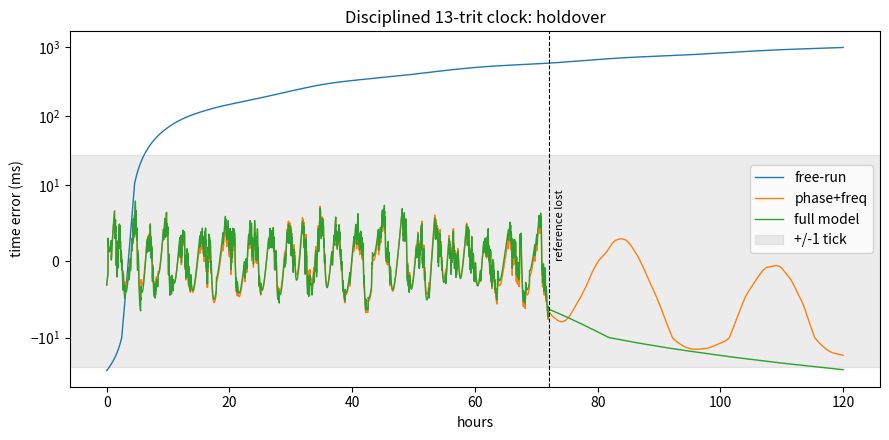

Reproduce this figure in Python.
#!/usr/bin/env python3
"""
Disciplined 13-trit clock: holdover simulation.

A 13-trit counter wraps once per 12 hours, so it ticks at exactly
3^13 / 43200 = 59049/1600 Hz (about 36.9 Hz). It is driven by a simulated
crystal whose true frequency depends on offset, aging, temperature and a
random walk. For the first few days a reference (think GPS 1PPS) is
available. A Kalman filter keeps a model of the oscillator:

    state = [phase error (ticks), freq offset (ppm),
             aging drift (ppm/day), temp coefficient (ppm/degC)]

Each measurement's residual (measured - predicted phase) updates the model.
Then the reference is removed (holdover) and we compare:

    free-run : the raw counter, never corrected
    basic    : phase + frequency only (the "learn the offset" clock)
    full     : phase + frequency + aging + temperature model

Run:  python3 ternary_clock_sim.py
Needs numpy; matplotlib is optional (saves ternary_clock_holdover.png).
"""
import numpy as np

TRITS = 13
MOD = 3 ** TRITS                  # 1,594,323 states
DAY = 86400.0
RATE = MOD / 43200.0              # ticks per second (= 59049/1600)
T0 = 25.0                         # reference temperature, deg C
RESID_TRITS = 6                   # balanced-ternary residual register
RESID_MAX = (3 ** RESID_TRITS - 1) // 2   # +/-364 ticks


# ---------------------------------------------------------------- trit helpers
def to_ternary(n, width=TRITS):
    """Unsigned ternary digits, most significant first (the clock 'face')."""
    n %= 3 ** width
    d = []
    for _ in range(width):
        d.append(str(n % 3))
        n //= 3
    return "".join(reversed(d))


def to_balanced(n, width=RESID_TRITS):
    """Balanced ternary with symbols - 0 +  (digits -1, 0, +1), MSB first."""
    d = []
    for _ in range(width):
        r = n % 3
        if r == 2:
            d.append("-")
            n = (n + 1) // 3
        else:
            d.append("0" if r == 0 else "+")
            n //= 3
    return "".join(reversed(d))


def from_balanced(s):
    v = 0
    for ch in s:
        v = v * 3 + {"-": -1, "0": 0, "+": 1}[ch]
    return v


for _n in range(-RESID_MAX, RESID_MAX + 1):
    assert from_balanced(to_balanced(_n)) == _n   # self-test: round-trips


# ------------------------------------------------------------ the discipline
class Discipline:
    """Kalman filter over [phase(ticks), f(ppm), drift(ppm/day), tempco(ppm/C)].

    With full_model=False the drift and tempco states are pinned at zero,
    which gives the plain phase+frequency clock for comparison.
    """

    def __init__(self, full_model, dt):
        self.dt = dt
        self.x = np.zeros(4)
        self.P = np.diag([50.0 ** 2, 10.0 ** 2,
                          0.5 ** 2 if full_model else 0.0,
                          1.0 ** 2 if full_model else 0.0])
        s = np.sqrt(dt / DAY)
        self.Q = np.diag([0.02 ** 2, (0.015 * s) ** 2,
                          (0.002 * s) ** 2 if full_model else 0.0,
                          1e-14 if full_model else 0.0])
        self.R = 0.13             # quantization (~0.29^2) + jitter (0.2^2)

    def predict(self, temp_c):
        dt, tc = self.dt, temp_c - T0
        k = RATE * dt * 1e-6
        F = np.eye(4)
        F[0, 1] = k
        F[0, 2] = 0.5 * k * dt / DAY
        F[0, 3] = k * tc
        F[1, 2] = dt / DAY
        self.x = F @ self.x
        self.P = F @ self.P @ F.T + self.Q

    def update(self, z):
        """z = measured phase difference (ticks). Returns the residual."""
        resid = z - self.x[0]
        S = self.P[0, 0] + self.R
        K = self.P[:, 0] / S
        self.x = self.x + K * resid
        self.P = self.P - np.outer(K, self.P[0, :])
        return resid


# ----------------------------------------------------------------- simulation
def run(seed, days_ref=3.0, days_hold=2.0, dt=60.0):
    rng = np.random.default_rng(seed)
    n = int((days_ref + days_hold) * DAY / dt)
    t_loss = days_ref * DAY

    # hidden truth the filter has to discover
    y0 = rng.uniform(1.0, 3.0)                         # ppm offset
    aging = rng.uniform(0.02, 0.08)                    # ppm/day
    k_true = rng.uniform(0.2, 0.5) * rng.choice([-1, 1])   # ppm/degC
    rw_step = 0.01 * np.sqrt(dt / DAY)                 # ppm, random-walk FM noise

    # temperature: diurnal swing + slow weather, sensor noise on top
    a = np.exp(-dt / 21600.0)
    slow = np.zeros(n)
    for i in range(1, n):
        slow[i] = a * slow[i - 1] + 0.7 * np.sqrt(1 - a * a) * rng.normal()
    t = np.arange(n) * dt
    temp_true = T0 + 3.0 * np.sin(2 * np.pi * t / DAY + rng.uniform(0, 6.28)) + slow
    temp_meas = temp_true + rng.normal(0, 0.05, n)

    basic, full = Discipline(False, dt), Discipline(True, dt)
    local = rng.uniform(-5, 5)                         # starting phase error, ticks
    y_rw = 0.0
    tt = np.zeros(n)
    err_free, err_basic, err_full = np.zeros(n), np.zeros(n), np.zeros(n)
    n_sat = n_resid = 0

    for i in range(n):
        y_rw += rw_step * rng.normal()
        y = y0 + aging * (t[i] / DAY) + k_true * (temp_true[i] - T0) + y_rw
        local += RATE * dt * (1 + y * 1e-6)            # true counter phase
        tt[i] = (i + 1) * dt
        ref = RATE * tt[i]                             # ideal phase at this instant

        basic.predict(temp_meas[i])
        full.predict(temp_meas[i])
        if tt[i] <= t_loss:                            # reference available
            z = np.round(local - ref + rng.normal(0, 0.2))   # integer counter reading
            basic.update(z)
            r = full.update(z)
            n_resid += 1
            if abs(int(np.round(r))) > RESID_MAX:
                n_sat += 1                             # would overflow 6-trit register

        err_free[i] = local - ref
        err_basic[i] = local - ref - basic.x[0]
        err_full[i] = local - ref - full.x[0]

    return dict(tt=tt, t_loss=t_loss, days_hold=days_hold, free=err_free,
                basic=err_basic, full=err_full, filt=full, k_true=k_true,
                aging=aging, y0=y0, local=local, n_sat=n_sat, n_resid=n_resid)


def ms(ticks):
    return ticks / RATE * 1000.0


def hold_hours(res, key, thresh_ticks=1.0):
    """Hours of holdover before |error| exceeds thresh (capped at window)."""
    m = res["tt"] > res["t_loss"]
    e, t = np.abs(res[key][m]), res["tt"][m]
    bad = np.nonzero(e > thresh_ticks)[0]
    cap = res["days_hold"] * 24
    return cap if len(bad) == 0 else (t[bad[0]] - res["t_loss"]) / 3600.0


def main():
    print(f"Counter: {TRITS} trits = {MOD:,} states, wraps every 12 h")
    print(f"Tick rate: 59049/1600 Hz = {RATE:.6f} Hz  (1 tick = {1000/RATE:.2f} ms)\n")

    r = run(seed=0)
    f = r["filt"]
    m = r["tt"] > r["t_loss"]
    last_day = (r["tt"] > r["t_loss"] - DAY) & (r["tt"] <= r["t_loss"])
    print("=== Seed 0 detail ===")
    print(f"learned tempco : {f.x[3]:+.3f} ppm/C   (true {r['k_true']:+.3f})")
    print(f"learned aging  : {f.x[2]:+.3f} ppm/day (true {r['aging']:+.3f})")
    print(f"RMS error, last training day (full model): "
          f"{ms(np.sqrt(np.mean(r['full'][last_day] ** 2))):.1f} ms")
    print(f"residual register ({RESID_TRITS} trits, +/-{RESID_MAX}): "
          f"{r['n_sat']} saturations in {r['n_resid']} updates")
    print(f"\nHoldover ({r['days_hold']:.0f} days, reference removed), end-of-window error:")
    for key, label in [("free", "free-run"), ("basic", "phase+freq"), ("full", "full model")]:
        print(f"  {label:<11}: {ms(r[key][-1]):+9.1f} ms   "
              f"({r[key][-1]:+.2f} ticks)   "
              f"time to >1 tick: {hold_hours(r, key):5.1f} h")

    # the clock face at the end, as the corrected counter would show it
    face = int(np.floor(r["local"] - f.x[0])) % MOD
    secs = face / RATE
    hh, rem = divmod(int(secs), 3600)
    print(f"\nFace at end of run: {to_ternary(face)} (ternary) "
          f"= {hh % 12:02d}:{rem // 60:02d}:{rem % 60:02d} on a 12 h dial")
    print(f"Last residual in balanced ternary: "
          f"{to_balanced(int(np.clip(np.round(r['full'][-1]), -RESID_MAX, RESID_MAX)))}")

    # many seeds, so one lucky run doesn't mislead
    seeds = range(1, 16)
    runs = [run(s) for s in seeds]
    print(f"\n=== {len(runs)} random oscillators (different offset/aging/tempco) ===")
    print(f"{'':<11}{'median final err':>18}{'median time to >1 tick':>26}")
    for key, label in [("free", "free-run"), ("basic", "phase+freq"), ("full", "full model")]:
        fe = np.median([abs(ms(x[key][-1])) for x in runs])
        ht = np.median([hold_hours(x, key) for x in runs])
        print(f"{label:<11}{fe:>15.1f} ms{ht:>23.1f} h")
    print("\n(time to >1 tick is capped at the 48 h holdover window)")

    try:
        import matplotlib
        matplotlib.use("Agg")
        import matplotlib.pyplot as plt
        fig, ax = plt.subplots(figsize=(9, 4.5))
        th = r["tt"] / 3600
        for key, label in [("free", "free-run"), ("basic", "phase+freq"), ("full", "full model")]:
            ax.plot(th, ms(r[key]), label=label, lw=1)
        ax.axvline(r["t_loss"] / 3600, color="k", ls="--", lw=0.8)
        ax.text(r["t_loss"] / 3600 + 1, 0, "reference lost", rotation=90, va="bottom", fontsize=8)
        ax.axhspan(-1000 / RATE, 1000 / RATE, color="gray", alpha=0.15, label="+/-1 tick")
        ax.set_yscale("symlog", linthresh=10)
        ax.set_xlabel("hours")
        ax.set_ylabel("time error (ms)")
        ax.set_title("Disciplined 13-trit clock: holdover")
        ax.legend()
        fig.tight_layout()
        fig.savefig("ternary_clock_holdover.png", dpi=130)
        print("\nSaved ternary_clock_holdover.png")
    except ImportError:
        print("\n(matplotlib not installed; skipped plot)")


if __name__ == "__main__":
    main()
